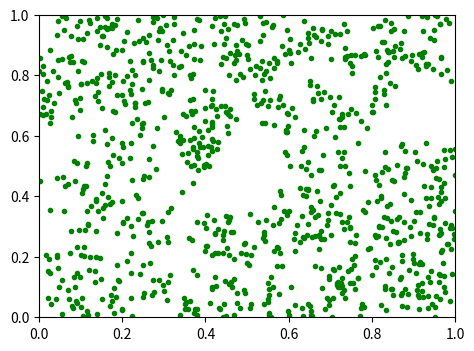

Write Python code to recreate this figure.
#!/usr/bin/env python3
"""
Generates Voronoi paths among trees.
"""

import argparse
import matplotlib.pyplot as plt
import numpy as np
import random
from matplotlib.widgets import Slider


def parse_args():
    parser = argparse.ArgumentParser(description=__doc__)
    parser.add_argument("--centroids", "-c", help="Number of centroids", type=int, default=30)
    parser.add_argument("--trees", "-t", help="Number of trees", type=int, default=1000)
    parser.add_argument("--path-width", "-p", help="Path width", type=float, default=0.02)

    return parser.parse_args()

def distance_to_points(point, points):
    px, py = point
    return [np.sqrt((px - x) ** 2 + (py - y) ** 2) for x, y in points]

def is_on_path(point, points, path_width):
    distances = distance_to_points(point, points)
    distances.sort()
    if abs(distances[0] - distances[1]) < path_width * random.gauss(1., 0.3):
        return True

    return False

def is_in_home(point, points):
    distances = distance_to_points(point, points)
    if min(distances) == distances[0]:
        return True
    return False


def main():
    args = parse_args()

    random.seed(42)

    centroids = [(0.5, 0.5)] # home
    centroids += [(random.random(), random.random()) for _ in range(args.centroids)]

    trees = []
    while len(trees) < args.trees:
        point = (random.random(), random.random())

        if is_on_path(point, centroids, args.path_width):
            continue

        if is_in_home(point, centroids):
            continue

        trees.append(point)

    fig, ax = plt.subplots()
    plt.subplots_adjust(left=0.25, bottom=0.25)
    #plt.plot([x for x, y in centroids], [y for x, y in centroids], 'rx')
    plt.plot([x for x, y in trees], [y for x, y in trees], 'g.')

    #plt.legend(['Centroids', 'Trees'])
    plt.xlim(0, 1)
    plt.ylim(0, 1)

    plt.show()

if __name__ == '__main__':
    main()
